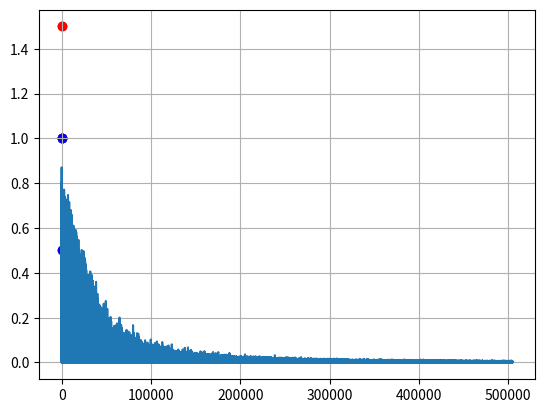

Write Python code to recreate this figure.
from matplotlib import pyplot as plt
import numpy as np

#each point is length, width and type i.e (1 for Red and 0 for Blue)
data = [[3   ,1.5 ,1],
        [2   ,1   ,0],
        [4   ,1.5 ,1],
        [3   ,1   ,0],
        [3.5 ,.5  ,1],
        [2   ,.5  ,0],
        [5.5 ,1   ,1],
        [1   ,1   ,0]]

flower = [2.5,1]

def sigmoid(x):
    return 1/(1+np.exp(-x))
def der_sigmoid(x):
    return sigmoid(x) * (1-sigmoid(x))

#scatter data
plt.grid()
for i in range(len(data)):
    point = data[i]
    color = 'blue'
    if (point[2] == 1):
        color = 'red'
    plt.scatter(point[0], point[1], c=color)
plt.show()
# training loop
learning_rate = 0.5
costs = []

w1 = np.random.randn()
w2 = np.random.randn()
b = np.random.randn()

for i in range(500000):
    ri = np.random.randint(len(data))
    point = data[ri]

    z = point[0] * w1 + point[1] * w2 + b
    pred = sigmoid(z)
    target = point[2]

    cost = (pred - point[2]) ** 2

    costs.append(cost)

    dcost_dpred = 2 * (pred - point[2])

    dpred_dz = der_sigmoid(z)

    dz_dw1 = point[0]
    dz_dw2 = point[1]
    dz_db = 1

    dcost_dw1 = dcost_dpred * dpred_dz * dz_dw1
    dcost_dw2 = dcost_dpred * dpred_dz * dz_dw2
    dcost_db = dcost_dpred * dpred_dz * dz_db

    w1 = w1 - learning_rate * dcost_dw1
    w2 = w2 - learning_rate * dcost_dw2
    b = b - learning_rate * dcost_db

    if i % 100 == 0:
        cost_sum = 0
        for j in range(len(data)):
            point = data[j]

            z = w1 * point[0] + w2 * point[1] + b
            pred = sigmoid(z)
            target = point[2]

            cost_sum += np.square(pred - target)

        costs.append(cost_sum / len(data))

for k in range(len(data)):
    point = data[k]

    z = w1 * point[0] + w2 * point[1] + b
    pred = sigmoid(z)

    print(data[k])
    print(pred)


plt.plot(costs)

result = sigmoid(w1 * flower[0] + w2 * flower[1] + b)
if result >0.5:
    print("Flower is RED")
else:
    print("Flower is BLUE")

plt.show()